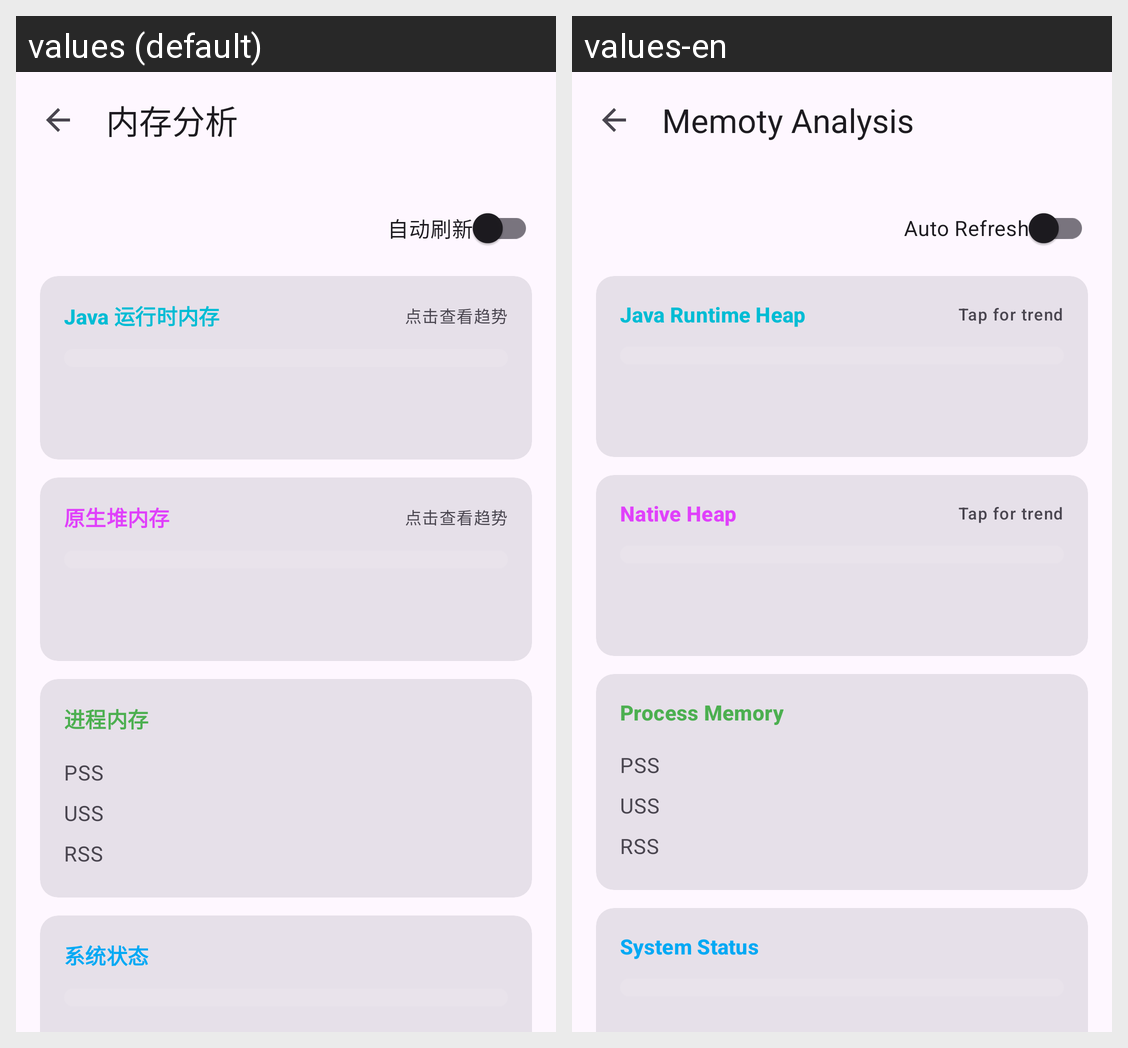

Strings drawn on this Android screen and how each of the app's shown locales translates them:
Android screen res/layout/activity_memory_analysis.xml rendered under 2 locales, left to right: values (default), values-en. Device: Nexus 5 (rendered at 1080×1920; each locale shown at half size, 540×960, under a caption strip naming it); theme Theme.JustNothing.
Strings drawn on this screen, with the default value and each locale's value (text and hints the layout hard-codes, and strings that could not be matched under every locale, appear in the picture but are not listed):

analysis_memory_analysis
  values: 内存分析
  values-en: Memoty Analysis

analysis_memory_auto_refresh
  values: 自动刷新
  values-en: Auto Refresh

analysis_memory_java_runtime
  values: Java 运行时内存
  values-en: Java Runtime Heap

analysis_memory_trend_hint
  values: 点击查看趋势
  values-en: Tap for trend

analysis_memory_native_heap
  values: 原生堆内存
  values-en: Native Heap

analysis_memory_process_memory
  values: 进程内存
  values-en: Process Memory

analysis_memory_pss
  values: PSS
  values-en: PSS

analysis_memory_uss
  values: USS
  values-en: USS

analysis_memory_rss
  values: RSS
  values-en: RSS

analysis_memory_system_status
  values: 系统状态
  values-en: System Status
